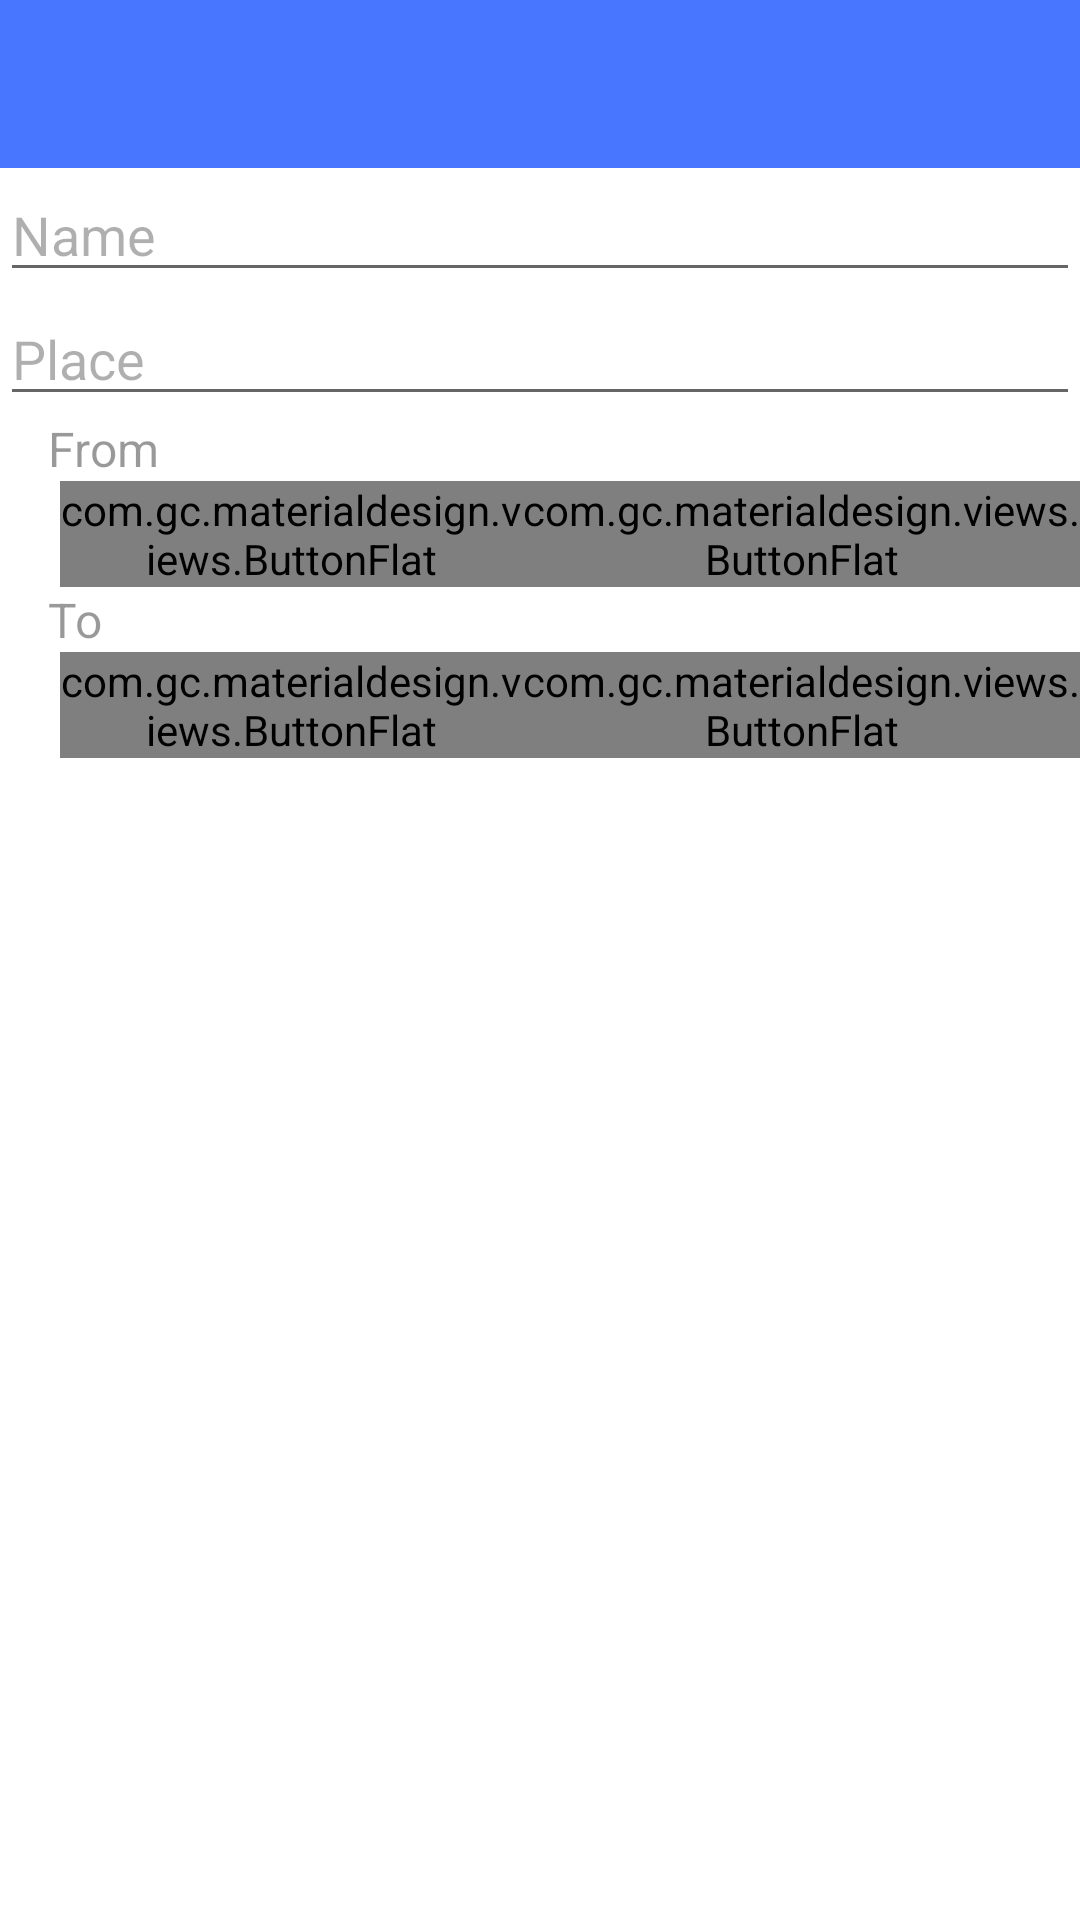

This screen was rendered from an Android layout file. Write that file and the resources it references.
<!-- AndroidManifest.xml: application theme AppTheme -->
<!-- res/layout/activity_add_course.xml -->
<?xml version="1.0" encoding="utf-8"?>
<LinearLayout xmlns:android="http://schemas.android.com/apk/res/android"
    android:layout_width="match_parent"
    android:layout_height="match_parent"
    android:orientation="vertical">

    <include
        android:layout_width="match_parent"
        android:layout_height="wrap_content"
        layout="@layout/toolbar" />

    <EditText
        android:layout_width="match_parent"
        android:layout_height="wrap_content"
        android:id="@+id/activity_add_course_edittext_name"
        android:hint="@string/coursename"
        android:textColorHint="@color/hint"/>

    <EditText
        android:layout_width="match_parent"
        android:layout_height="wrap_content"
        android:id="@+id/activity_add_course_edittext_place"
        android:hint="@string/courseplace"
        android:textColorHint="@color/hint"/>

    <TextView
        android:layout_width="wrap_content"
        android:layout_height="wrap_content"
        android:text="From"
        android:id="@+id/activity_add_course_textview_start"
        android:textColor="#66000000"
        android:textSize="@dimen/abc_text_size_subhead_material"
        android:paddingLeft="@dimen/abc_text_size_subhead_material" />

    <LinearLayout android:layout_width="match_parent"
        android:layout_height="wrap_content"
        android:orientation="horizontal"
        android:paddingLeft="20dp">
        <com.gc.materialdesign.views.ButtonFlat
            android:layout_width="wrap_content"
            android:layout_height="wrap_content"
            android:text="Start"
            android:id="@+id/activity_add_course_startdatepicker"
            android:layout_weight="3" />

        <com.gc.materialdesign.views.ButtonFlat
            android:layout_width="wrap_content"
            android:layout_height="wrap_content"
            android:text="End"
            android:id="@+id/activity_add_course_starttimepicker"
            android:layout_weight="2"/>

    </LinearLayout>

    <TextView
        android:layout_width="wrap_content"
        android:layout_height="wrap_content"
        android:text="To"
        android:id="@+id/activity_add_course_textview_end"
        android:textColor="#66000000"
        android:textSize="@dimen/abc_text_size_subhead_material"
        android:paddingLeft="@dimen/abc_text_size_subhead_material" />

    <LinearLayout
        android:layout_width="match_parent"
        android:layout_height="wrap_content"
        android:orientation="horizontal"
        android:paddingLeft="20dp">

        <com.gc.materialdesign.views.ButtonFlat
            android:layout_width="wrap_content"
            android:layout_height="wrap_content"
            android:id="@+id/activity_add_course_enddatepicker"
            android:text="Start"
            android:layout_gravity="center"
            android:layout_weight="3"/>

        <com.gc.materialdesign.views.ButtonFlat
            android:layout_width="wrap_content"
            android:layout_height="wrap_content"
            android:id="@+id/activity_add_course_endtimepicker"
            android:text="End"
            android:layout_gravity="center"
            android:layout_weight="2"/>

    </LinearLayout>

</LinearLayout>
<!-- res/layout/toolbar.xml (included above) -->
<?xml version="1.0" encoding="utf-8"?>
<android.support.v7.widget.Toolbar xmlns:android="http://schemas.android.com/apk/res/android"
    xmlns:app="http://schemas.android.com/apk/res-auto"
    android:layout_width="match_parent"
    android:layout_height="wrap_content"
    android:id="@+id/toolbar"
    android:background="?attr/colorPrimary"
    android:minHeight="?attr/actionBarSize"
    app:popupTheme="@style/ThemeOverlay.AppCompat.Light"
    app:theme="@style/ThemeOverlay.AppCompat.ActionBar"/>
<!-- resources referenced by this layout -->
<resources>
  <color name="hint">#50000000</color>
  <string name="coursename">Name</string>
  <string name="courseplace">Place</string>
  <style name="AppTheme" parent="Theme.AppCompat.Light">
          <item name="windowActionBar">false</item>
          <item name="android:windowNoTitle">true</item>
          
          <item name="colorPrimary">#4876FF</item>
          
          <item name="colorPrimaryDark">#3A5FCD</item>
          
          <item name="android:windowBackground">@color/Background</item>
          <item name="android:textColor">@color/Primary_Text</item>
      </style>
  <color name="Background">#FFFFFF</color>
  <color name="Primary_Text">#000000</color>
</resources>
